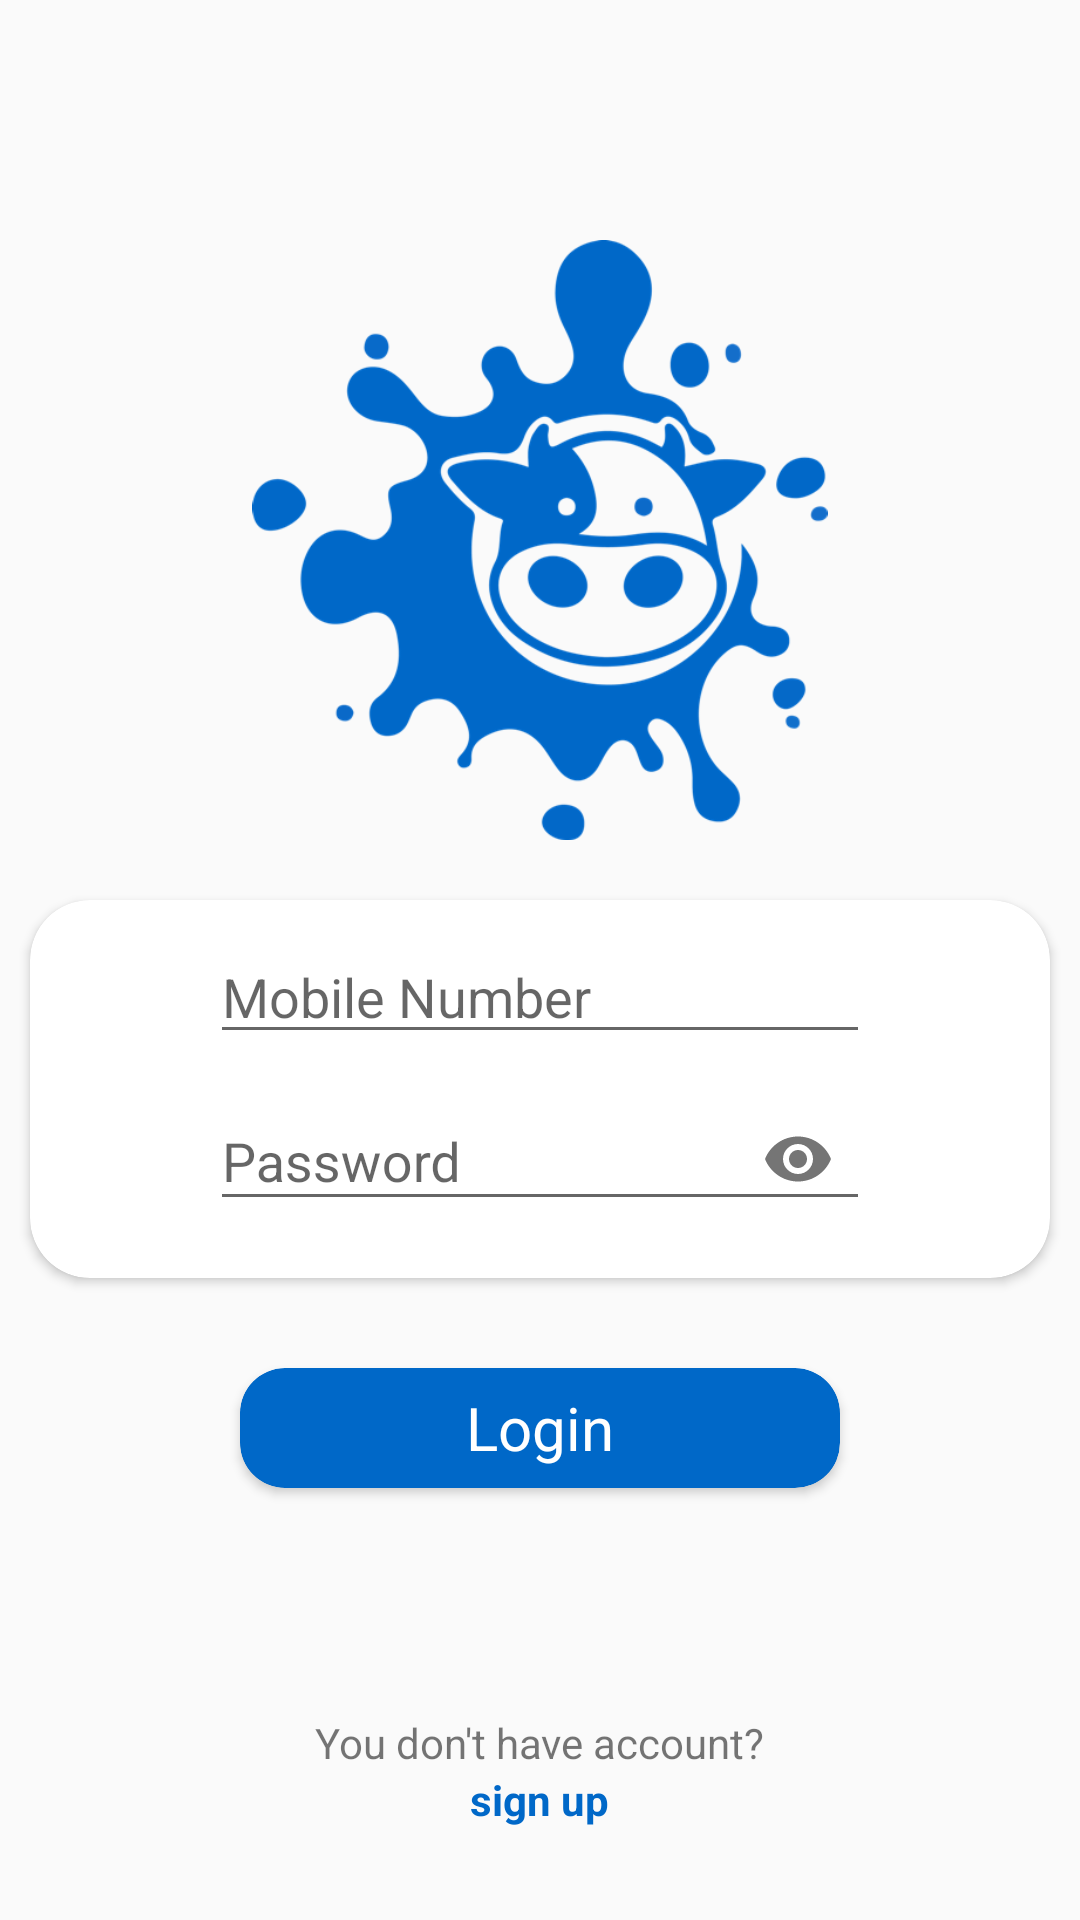

This screen was rendered from an Android layout file. Write that file and the resources it references.
<!-- AndroidManifest.xml: application theme AppTheme -->
<!-- res/layout/activity_login.xml -->
<?xml version="1.0" encoding="utf-8"?>

<LinearLayout xmlns:android="http://schemas.android.com/apk/res/android"
    xmlns:app="http://schemas.android.com/apk/res-auto"
    xmlns:tools="http://schemas.android.com/tools"
    android:layout_width="match_parent"
    android:layout_height="match_parent"
    tools:context="com.example.shopowner.milkparlor.LoginActivity"
    android:orientation="vertical">


    <ImageView
        android:id="@+id/imageView"
        android:layout_width="400dp"
        android:layout_height="200dp"
        android:layout_marginTop="80dp"
        android:layout_marginBottom="10dp"
        android:src="@drawable/splash_logo"
        android:layout_gravity="center" />

    <android.support.v7.widget.CardView
        android:layout_width="match_parent"
        android:layout_height="126dp"
        android:layout_margin="10dp"
        app:cardCornerRadius="20dp">


        <LinearLayout
            android:id="@+id/layout12"
            android:layout_width="match_parent"
            android:layout_height="wrap_content"
            android:orientation="vertical"
            android:padding="10dp">


            <EditText
                android:id="@+id/txtmobno"
                android:layout_width="match_parent"
                android:layout_height="wrap_content"
                android:layout_marginLeft="50dp"
                android:layout_marginRight="50dp"
                android:hint="Mobile Number"
                android:inputType="phone"
                android:maxLength="10" />

            <android.support.design.widget.TextInputLayout
                android:layout_width="match_parent"
                android:layout_height="wrap_content"
                app:passwordToggleEnabled="true">

                <android.support.design.widget.TextInputEditText
                    android:id="@+id/txtpassword"
                    android:layout_width="match_parent"
                    android:layout_height="wrap_content"
                    android:layout_marginLeft="50dp"
                    android:layout_marginRight="50dp"
                    android:hint="Password"
                    android:inputType="textPassword" />

            </android.support.design.widget.TextInputLayout>
        </LinearLayout>
    </android.support.v7.widget.CardView>

    <android.support.v7.widget.CardView
        android:layout_width="200dp"
        android:layout_height="40dp"
        android:layout_gravity="center"
        android:layout_marginTop="20dp"
        app:cardCornerRadius="15dp"
        app:cardBackgroundColor="@color/colorPrimaryDark">

        <RelativeLayout
            android:layout_width="match_parent"
            android:layout_height="match_parent">
            <TextView
                android:id="@+id/txtlogin"
                android:layout_width="wrap_content"
                android:layout_height="wrap_content"
                android:text="Login"
                android:textColor="#ffffff"
                android:layout_centerInParent="true"
                android:textSize="20dp"/>
        </RelativeLayout>
    </android.support.v7.widget.CardView>

    

    <RelativeLayout
        android:layout_width="match_parent"
        android:layout_height="70dp"
        android:layout_marginTop="50dp">

        <TextView
            android:id="@+id/tvCreateAccount1"
            android:layout_width="wrap_content"
            android:layout_height="wrap_content"
            android:layout_centerInParent="true"
            android:text="You don't have account?" />

        <TextView
            android:id="@+id/tvCreateAccount"
            android:layout_width="wrap_content"
            android:layout_height="wrap_content"
            android:layout_below="@id/tvCreateAccount1"
            android:layout_centerInParent="true"
            android:text="sign up"
            android:textStyle="bold"
            android:textColor="@color/colorPrimaryDark"/>
    </RelativeLayout>
</LinearLayout>
<!-- resources referenced by this layout -->
<resources>
  <color name="colorPrimaryDark">#0068c8</color>
  <!-- drawable splash_logo: png bitmap (drawable, 48229 bytes) -->
  <style name="AppTheme" parent="Theme.AppCompat.Light.DarkActionBar">
          
          <item name="colorPrimary">@color/colorPrimary</item>
          <item name="colorPrimaryDark">@color/colorPrimaryDark</item>
          <item name="colorAccent">@color/colorAccent</item>
      </style>
  <color name="colorPrimary">#0068c8</color>
  <color name="colorAccent">#0068c8</color>
</resources>
